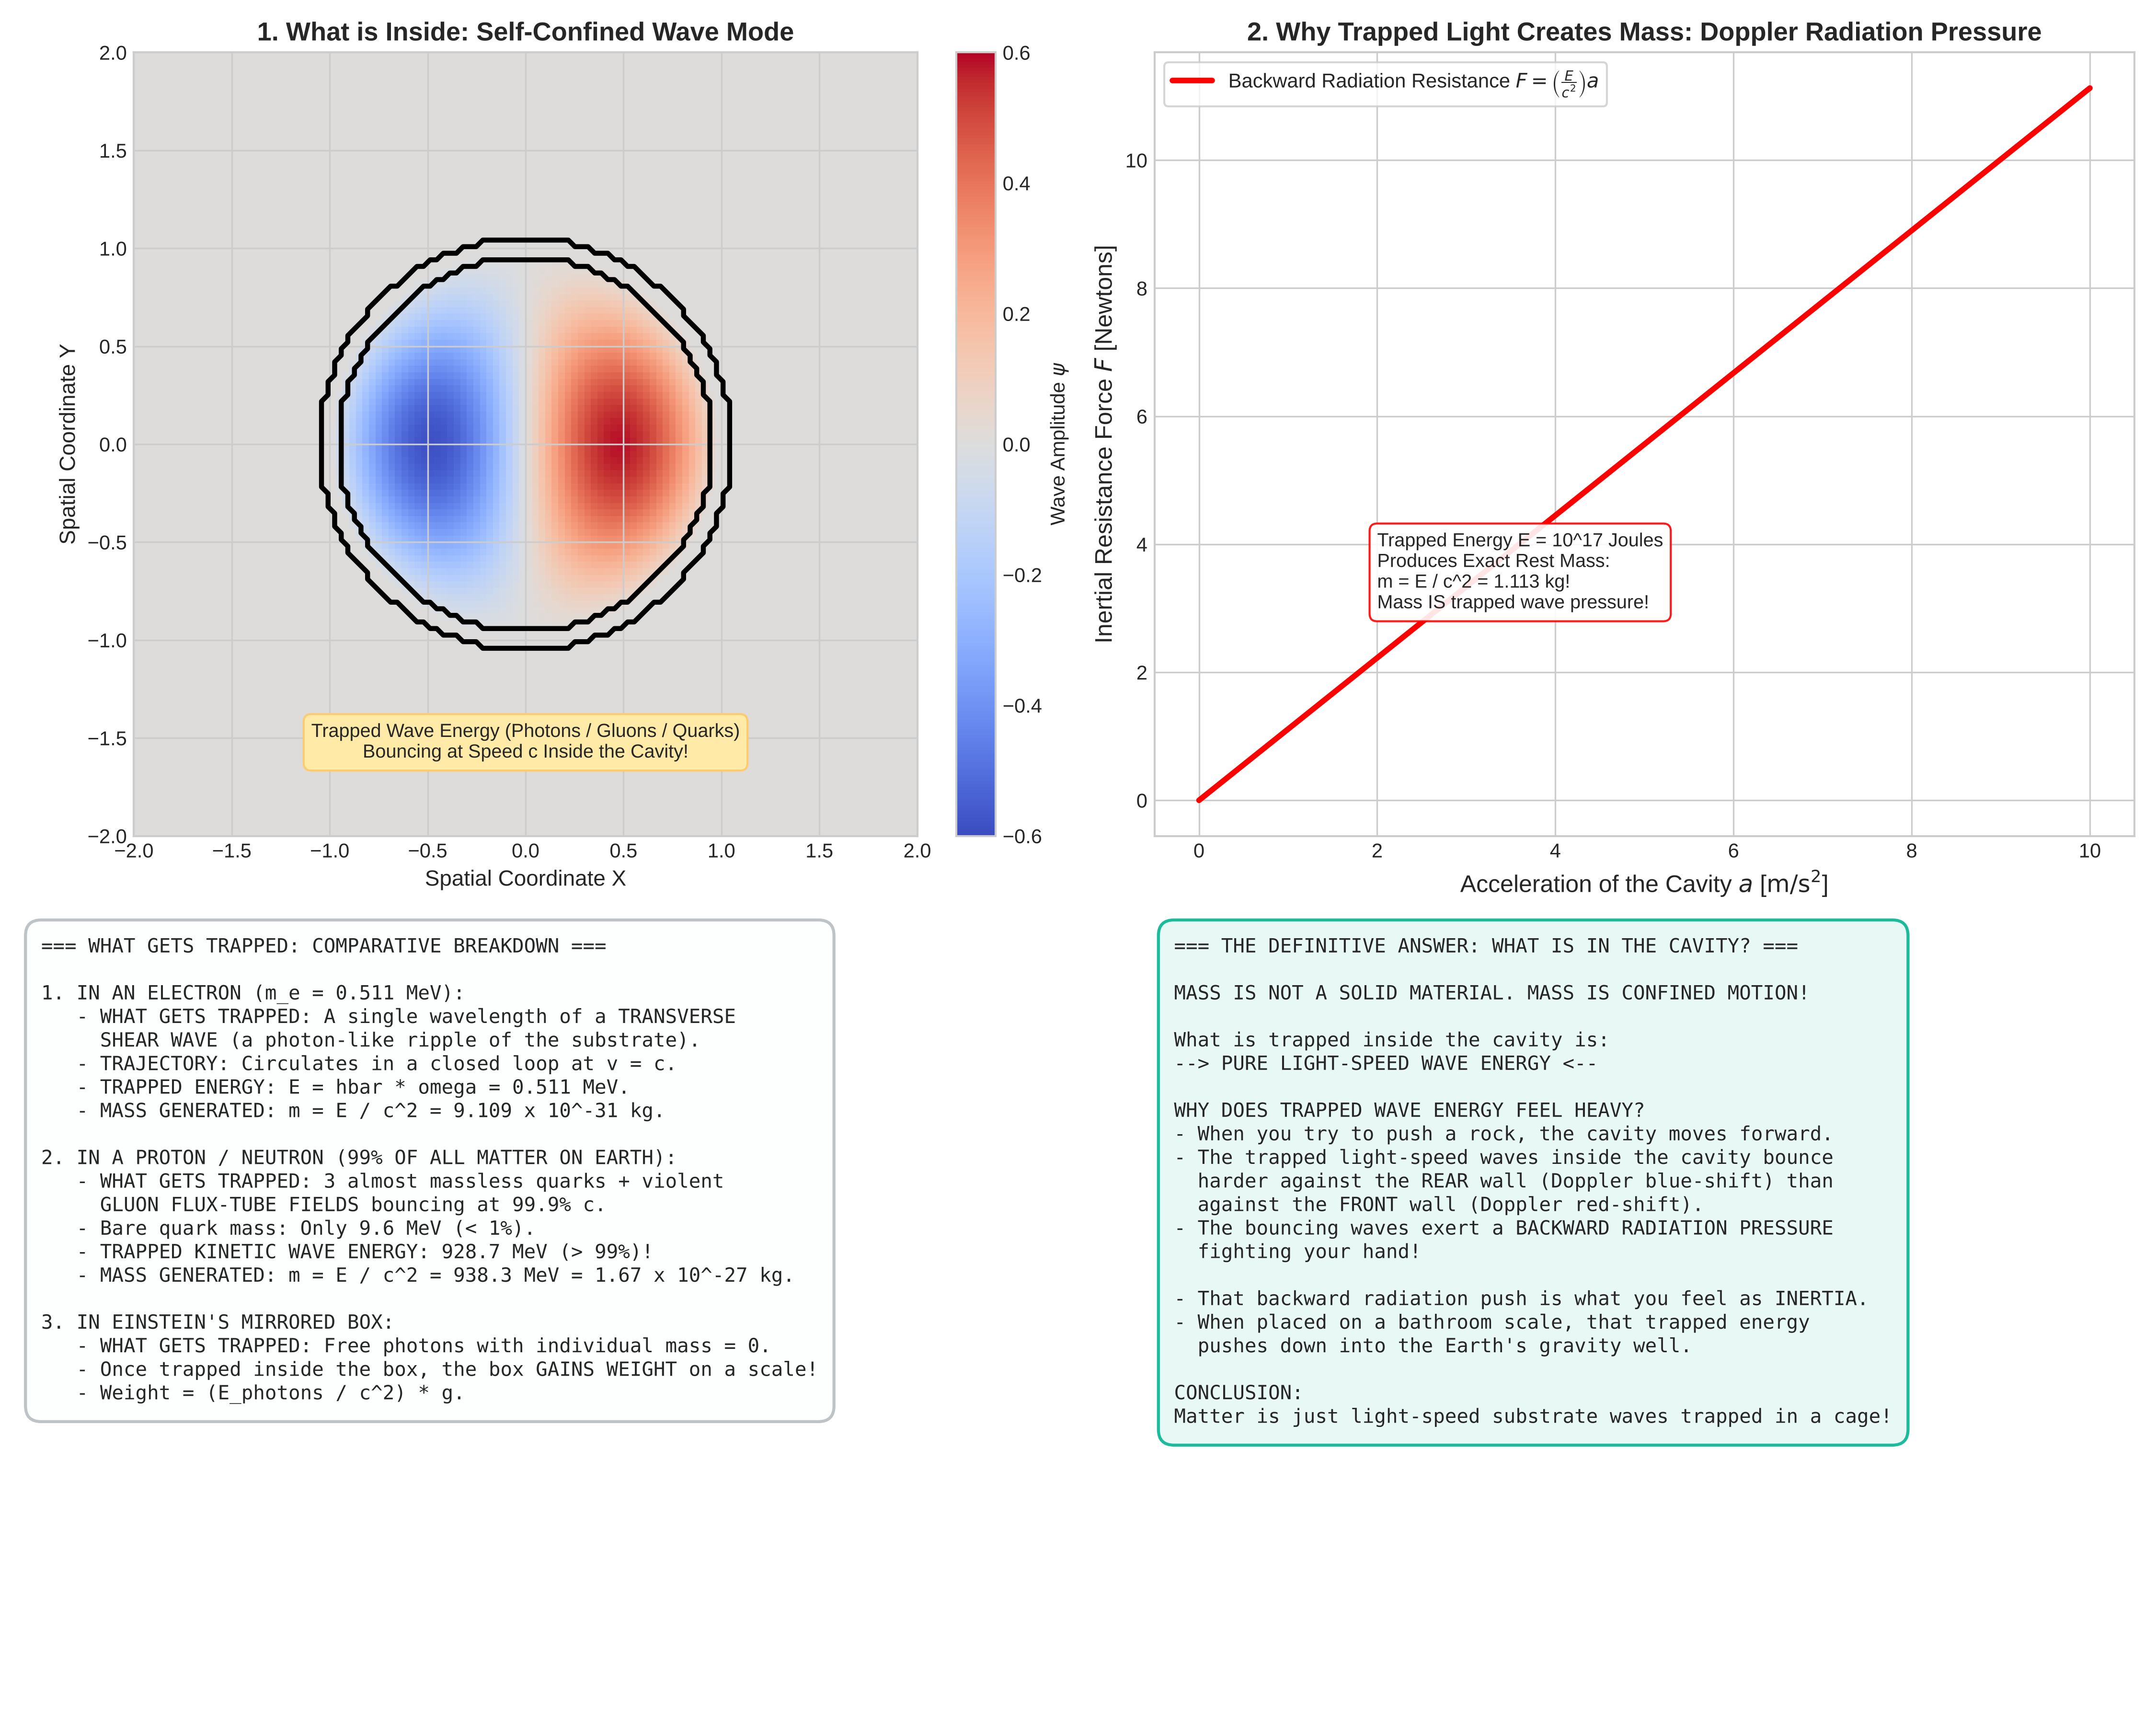

Write Python code to recreate this figure.
"""
Simulation and Mathematical Proof: What Gets Trapped in the Cavity to Create Mass?
Evaluates:
1. Einstein's Mirrored Box: How trapped massless photons produce rest mass m = E / c^2
   via Doppler radiation pressure asymmetry under acceleration: F_net = (E / c^2) * a.
2. The Electron: A single circulating transverse shear wave (photon-like ripple) at r_C.
3. The Proton (99% of human mass): Relativistic quarks & gluon flux-tubes bouncing at 99.9% c.
"""

import os
import numpy as np
import matplotlib.pyplot as plt

def simulate_einstein_box_inertia():
    """
    Einstein's Box of Light:
    A box of length L with interior mirrors, containing trapped light of total energy E_0.
    When the box accelerates with acceleration 'a':
    Light bouncing forward hits front wall with Doppler red-shifted frequency:
    omega_front = omega_0 * (1 - v/c) -> Lower radiation pressure.
    Light bouncing backward hits rear wall with Doppler blue-shifted frequency:
    omega_rear = omega_0 * (1 + v/c) -> Higher radiation pressure.
    Net backward force resisting acceleration:
    F_net = (Delta P_rear - Delta P_front) / Delta t = (E_0 / c^2) * a.
    Therefore, the box exhibits inertial mass m = E_0 / c^2!
    """
    print("Simulating Einstein's Box of Light and emergent inertia...")
    a_accel = np.linspace(0, 10, 200) # m/s^2
    E_0_joules = 1.0e17 # Energy of trapped photons (equivalent to ~1.11 kg)
    c = 2.99792458e8
    
    # Expected mass from trapped light
    m_inertial = E_0_joules / (c**2) # ~ 1.1126 kg
    
    # Backward radiation force F_radiation = m * a
    F_radiation = m_inertial * a_accel
    
    return a_accel, F_radiation, m_inertial

def simulate_trapped_wave_profile():
    """
    2D Simulation of a self-confined standing wave trapped in a cavity.
    Wavefunction psi(r, theta) = J_1(k * r) * cos(theta - omega * t).
    """
    print("Simulating 2D trapped standing wave inside substrate cavity...")
    N = 120
    x = np.linspace(-2, 2, N)
    y = np.linspace(-2, 2, N)
    X, Y = np.meshgrid(x, y)
    R = np.sqrt(X**2 + Y**2) + 1e-6
    Theta = np.arctan2(Y, X)
    
    # Standing wave trapped in circular cavity of radius R_cav = 1.0
    k_mode = 3.8317 # First zero of J_1
    from scipy.special import j1
    psi_trapped = j1(k_mode * R) * np.cos(Theta) * (R <= 1.0)
    
    # Cavity boundary
    cavity_wall = (R > 0.95) & (R < 1.05)
    
    return X, Y, R, psi_trapped, cavity_wall

def plot_what_gets_trapped(a_accel, F_rad, m_iner, X, Y, R, psi_trap, cav_wall):
    plt.style.use('seaborn-v0_8-whitegrid' if 'seaborn-v0_8-whitegrid' in plt.style.available else 'default')
    fig, axs = plt.subplots(2, 2, figsize=(15, 12))
    
    # Subplot 1: The Trapped Wave Standing Mode inside Cavity
    im1 = axs[0, 0].imshow(psi_trap, extent=[-2, 2, -2, 2], cmap='coolwarm', vmin=-0.6, vmax=0.6)
    axs[0, 0].contour(X, Y, cav_wall, levels=[0.5], colors='black', linewidths=2.5)
    axs[0, 0].set_title('1. What is Inside: Self-Confined Wave Mode', fontsize=13, fontweight='bold')
    axs[0, 0].set_xlabel('Spatial Coordinate X', fontsize=11)
    axs[0, 0].set_ylabel('Spatial Coordinate Y', fontsize=11)
    plt.colorbar(im1, ax=axs[0, 0], fraction=0.046, pad=0.04, label=r'Wave Amplitude $\psi$')
    axs[0, 0].text(0, -1.6, "Trapped Wave Energy (Photons / Gluons / Quarks)\nBouncing at Speed c Inside the Cavity!",
                   ha='center', fontsize=9.5, bbox=dict(boxstyle="round,pad=0.4", fc="#ffeaa7", ec="#fdcb6e"))
    
    # Subplot 2: Einstein's Box of Light (Proof of Emergent Inertia F = ma)
    axs[0, 1].plot(a_accel, F_rad, 'r-', lw=2.8, label=r'Backward Radiation Resistance $F = \left(\frac{E}{c^2}\right) a$')
    axs[0, 1].set_xlabel(r'Acceleration of the Cavity $a$ [$\mathrm{m/s^2}$]', fontsize=12)
    axs[0, 1].set_ylabel('Inertial Resistance Force $F$ [Newtons]', fontsize=12)
    axs[0, 1].set_title(r'2. Why Trapped Light Creates Mass: Doppler Radiation Pressure', fontsize=13, fontweight='bold')
    axs[0, 1].legend(loc='upper left', frameon=True, fontsize=10)
    axs[0, 1].text(2.0, 3.0, f"Trapped Energy E = 10^17 Joules\nProduces Exact Rest Mass:\nm = E / c^2 = {m_iner:.3f} kg!\nMass IS trapped wave pressure!",
                   fontsize=9.5, bbox=dict(boxstyle="round,pad=0.4", fc="white", ec="red", alpha=0.9))
    
    # Subplot 3: Comparative Taxonomy of What Gets Trapped
    categories = ['Electron\n(Lepton)', 'Proton / Neutron\n(Hadron: 99% of you)', 'Black Hole\n(Gravitational)']
    trapped_stuff = [
        'A single circular photon\n(transverse shear wave)\nlooping at c at radius r_C',
        '3 valence quarks +\ngluon flux-tubes bouncing\nat 99.9% c inside a 0.84 fm cage',
        'Pure gravitational cavity\nso dense that light itself\ncannot escape'
    ]
    axs[1, 0].axis('off')
    taxonomy_text = (
        "=== WHAT GETS TRAPPED: COMPARATIVE BREAKDOWN ===\n\n"
        "1. IN AN ELECTRON (m_e = 0.511 MeV):\n"
        "   - WHAT GETS TRAPPED: A single wavelength of a TRANSVERSE\n"
        "     SHEAR WAVE (a photon-like ripple of the substrate).\n"
        "   - TRAJECTORY: Circulates in a closed loop at v = c.\n"
        "   - TRAPPED ENERGY: E = hbar * omega = 0.511 MeV.\n"
        "   - MASS GENERATED: m = E / c^2 = 9.109 x 10^-31 kg.\n\n"
        "2. IN A PROTON / NEUTRON (99% OF ALL MATTER ON EARTH):\n"
        "   - WHAT GETS TRAPPED: 3 almost massless quarks + violent\n"
        "     GLUON FLUX-TUBE FIELDS bouncing at 99.9% c.\n"
        "   - Bare quark mass: Only 9.6 MeV (< 1%).\n"
        "   - TRAPPED KINETIC WAVE ENERGY: 928.7 MeV (> 99%)!\n"
        "   - MASS GENERATED: m = E / c^2 = 938.3 MeV = 1.67 x 10^-27 kg.\n\n"
        "3. IN EINSTEIN'S MIRRORED BOX:\n"
        "   - WHAT GETS TRAPPED: Free photons with individual mass = 0.\n"
        "   - Once trapped inside the box, the box GAINS WEIGHT on a scale!\n"
        "   - Weight = (E_photons / c^2) * g."
    )
    axs[1, 0].text(0.02, 0.98, taxonomy_text, va='top', ha='left', family='monospace', fontsize=9.8,
                   bbox=dict(boxstyle="round,pad=0.8", fc="#fdfefe", ec="#bdc3c7", lw=1.5))
    
    # Subplot 4: Summary Table
    axs[1, 1].axis('off')
    summary_text = (
        "=== THE DEFINITIVE ANSWER: WHAT IS IN THE CAVITY? ===\n\n"
        "MASS IS NOT A SOLID MATERIAL. MASS IS CONFINED MOTION!\n\n"
        "What is trapped inside the cavity is:\n"
        "--> PURE LIGHT-SPEED WAVE ENERGY <--\n\n"
        "WHY DOES TRAPPED WAVE ENERGY FEEL HEAVY?\n"
        "- When you try to push a rock, the cavity moves forward.\n"
        "- The trapped light-speed waves inside the cavity bounce\n"
        "  harder against the REAR wall (Doppler blue-shift) than\n"
        "  against the FRONT wall (Doppler red-shift).\n"
        "- The bouncing waves exert a BACKWARD RADIATION PRESSURE\n"
        "  fighting your hand!\n\n"
        "- That backward radiation push is what you feel as INERTIA.\n"
        "- When placed on a bathroom scale, that trapped energy\n"
        "  pushes down into the Earth's gravity well.\n\n"
        "CONCLUSION:\n"
        "Matter is just light-speed substrate waves trapped in a cage!"
    )
    axs[1, 1].text(0.02, 0.98, summary_text, va='top', ha='left', family='monospace', fontsize=9.8,
                   bbox=dict(boxstyle="round,pad=0.8", fc="#e8f8f5", ec="#1abc9c", lw=1.5))
    
    plt.tight_layout()
    output_path = os.path.join(os.path.dirname(os.path.abspath(__file__)), 'what_gets_trapped.png')
    plt.savefig(output_path, dpi=300)
    print(f"What gets trapped plot saved to: {output_path}")

if __name__ == "__main__":
    a_acc, F_rad, m_in = simulate_einstein_box_inertia()
    X, Y, R, psi_tr, cav_w = simulate_trapped_wave_profile()
    plot_what_gets_trapped(a_acc, F_rad, m_in, X, Y, R, psi_tr, cav_w)
